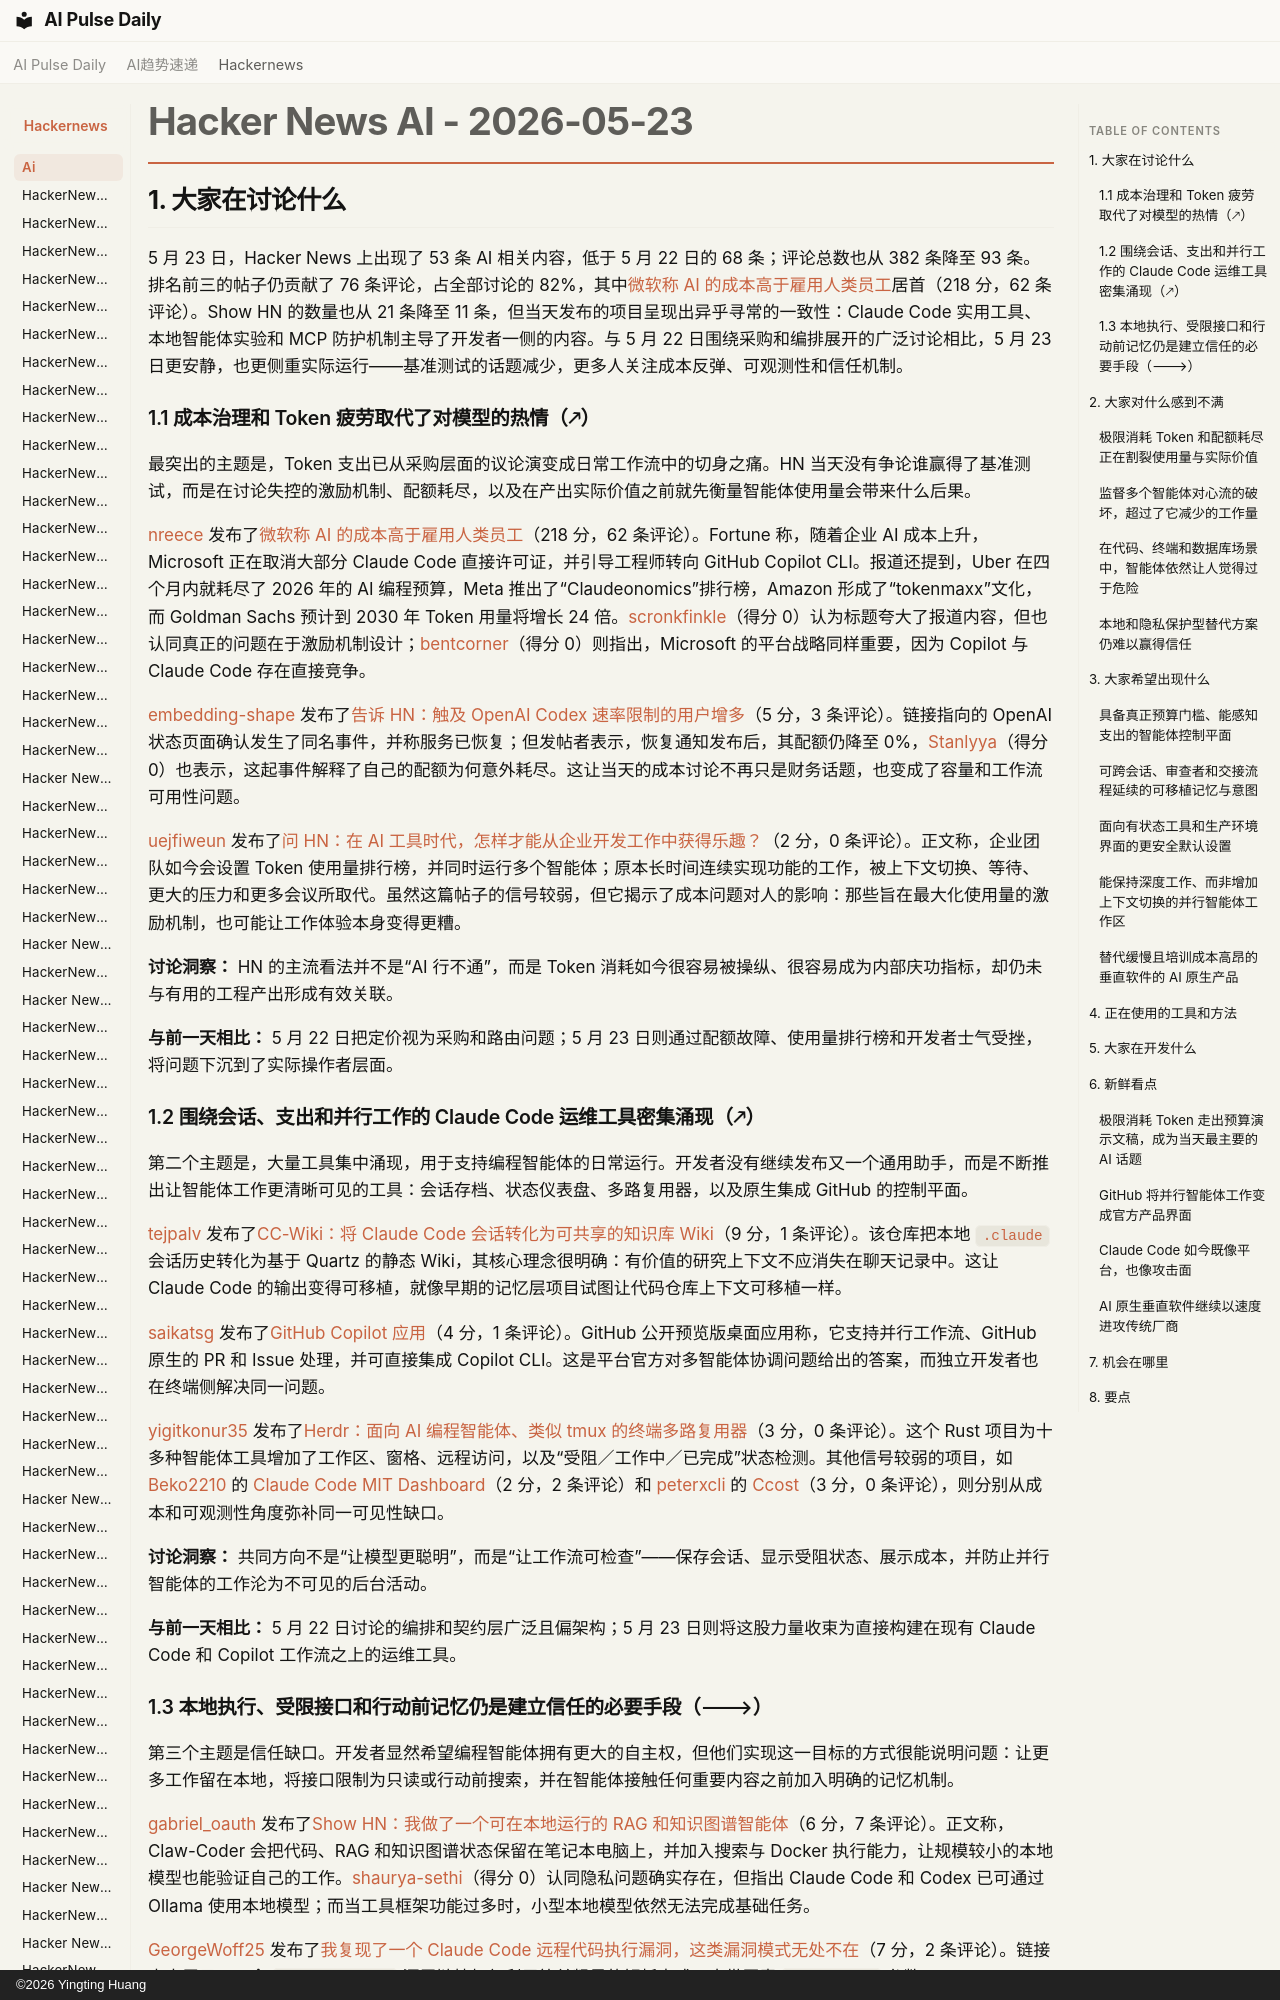

repository: vibewatch/vibewatch.github.io · page: hackernews/ai/2026-05-23.zh/index.html · generator: mkdocs · copyright: ©2026 Yingting Huang

# Hacker News AI - 2026-05-23

## 1. 大家在讨论什么

5 月 23 日，Hacker News 上出现了 53 条 AI 相关内容，低于 5 月 22 日的 68 条；评论总数也从 382 条降至 93 条。排名前三的帖子仍贡献了 76 条评论，占全部讨论的 82%，其中[微软称 AI 的成本高于雇用人类员工](https://news.ycombinator.com/item?id=48244434)居首（218 分，62 条评论）。Show HN 的数量也从 21 条降至 11 条，但当天发布的项目呈现出异乎寻常的一致性：Claude Code 实用工具、本地智能体实验和 MCP 防护机制主导了开发者一侧的内容。与 5 月 22 日围绕采购和编排展开的广泛讨论相比，5 月 23 日更安静，也更侧重实际运行——基准测试的话题减少，更多人关注成本反弹、可观测性和信任机制。

### 1.1 成本治理和 Token 疲劳取代了对模型的热情（🡕）

最突出的主题是，Token 支出已从采购层面的议论演变成日常工作流中的切身之痛。HN 当天没有争论谁赢得了基准测试，而是在讨论失控的激励机制、配额耗尽，以及在产出实际价值之前就先衡量智能体使用量会带来什么后果。

[nreece](https://news.ycombinator.com/user?id=nreece) 发布了[微软称 AI 的成本高于雇用人类员工](https://news.ycombinator.com/item?id=48244434)（218 分，62 条评论）。Fortune 称，随着企业 AI 成本上升，Microsoft 正在取消大部分 Claude Code 直接许可证，并引导工程师转向 GitHub Copilot CLI。报道还提到，Uber 在四个月内就耗尽了 2026 年的 AI 编程预算，Meta 推出了“Claudeonomics”排行榜，Amazon 形成了“tokenmaxx”文化，而 Goldman Sachs 预计到 2030 年 Token 用量将增长 24 倍。[scronkfinkle](https://news.ycombinator.com/user?id=scronkfinkle)（得分 0）认为标题夸大了报道内容，但也认同真正的问题在于激励机制设计；[bentcorner](https://news.ycombinator.com/user?id=bentcorner)（得分 0）则指出，Microsoft 的平台战略同样重要，因为 Copilot 与 Claude Code 存在直接竞争。

[embedding-shape](https://news.ycombinator.com/user?id=embedding-shape) 发布了[告诉 HN：触及 OpenAI Codex 速率限制的用户增多](https://news.ycombinator.com/item?id=48247607)（5 分，3 条评论）。链接指向的 OpenAI 状态页面确认发生了同名事件，并称服务已恢复；但发帖者表示，恢复通知发布后，其配额仍降至 0%，[Stanlyya](https://news.ycombinator.com/user?id=Stanlyya)（得分 0）也表示，这起事件解释了自己的配额为何意外耗尽。这让当天的成本讨论不再只是财务话题，也变成了容量和工作流可用性问题。

[uejfiweun](https://news.ycombinator.com/user?id=uejfiweun) 发布了[问 HN：在 AI 工具时代，怎样才能从企业开发工作中获得乐趣？](https://news.ycombinator.com/item?id=48249258)（2 分，0 条评论）。正文称，企业团队如今会设置 Token 使用量排行榜，并同时运行多个智能体；原本长时间连续实现功能的工作，被上下文切换、等待、更大的压力和更多会议所取代。虽然这篇帖子的信号较弱，但它揭示了成本问题对人的影响：那些旨在最大化使用量的激励机制，也可能让工作体验本身变得更糟。

**讨论洞察：** HN 的主流看法并不是“AI 行不通”，而是 Token 消耗如今很容易被操纵、很容易成为内部庆功指标，却仍未与有用的工程产出形成有效关联。

**与前一天相比：** 5 月 22 日把定价视为采购和路由问题；5 月 23 日则通过配额故障、使用量排行榜和开发者士气受挫，将问题下沉到了实际操作者层面。

### 1.2 围绕会话、支出和并行工作的 Claude Code 运维工具密集涌现（🡕）

第二个主题是，大量工具集中涌现，用于支持编程智能体的日常运行。开发者没有继续发布又一个通用助手，而是不断推出让智能体工作更清晰可见的工具：会话存档、状态仪表盘、多路复用器，以及原生集成 GitHub 的控制平面。

[tejpalv](https://news.ycombinator.com/user?id=tejpalv) 发布了[CC-Wiki：将 Claude Code 会话转化为可共享的知识库 Wiki](https://news.ycombinator.com/item?id=48250126)（9 分，1 条评论）。该仓库把本地 `.claude` 会话历史转化为基于 Quartz 的静态 Wiki，其核心理念很明确：有价值的研究上下文不应消失在聊天记录中。这让 Claude Code 的输出变得可移植，就像早期的记忆层项目试图让代码仓库上下文可移植一样。

[saikatsg](https://news.ycombinator.com/user?id=saikatsg) 发布了[GitHub Copilot 应用](https://news.ycombinator.com/item?id=48250825)（4 分，1 条评论）。GitHub 公开预览版桌面应用称，它支持并行工作流、GitHub 原生的 PR 和 Issue 处理，并可直接集成 Copilot CLI。这是平台官方对多智能体协调问题给出的答案，而独立开发者也在终端侧解决同一问题。

[yigitkonur35](https://news.ycombinator.com/user?id=yigitkonur35) 发布了[Herdr：面向 AI 编程智能体、类似 tmux 的终端多路复用器](https://news.ycombinator.com/item?id=48247248)（3 分，0 条评论）。这个 Rust 项目为十多种智能体工具增加了工作区、窗格、远程访问，以及“受阻／工作中／已完成”状态检测。其他信号较弱的项目，如 [Beko2210](https://news.ycombinator.com/user?id=Beko2210) 的 [Claude Code MIT Dashboard](https://news.ycombinator.com/item?id=48248997)（2 分，2 条评论）和 [peterxcli](https://news.ycombinator.com/user?id=peterxcli) 的 [Ccost](https://news.ycombinator.com/item?id=48246725)（3 分，0 条评论），则分别从成本和可观测性角度弥补同一可见性缺口。

**讨论洞察：** 共同方向不是“让模型更聪明”，而是“让工作流可检查”——保存会话、显示受阻状态、展示成本，并防止并行智能体的工作沦为不可见的后台活动。

**与前一天相比：** 5 月 22 日讨论的编排和契约层广泛且偏架构；5 月 23 日则将这股力量收束为直接构建在现有 Claude Code 和 Copilot 工作流之上的运维工具。
